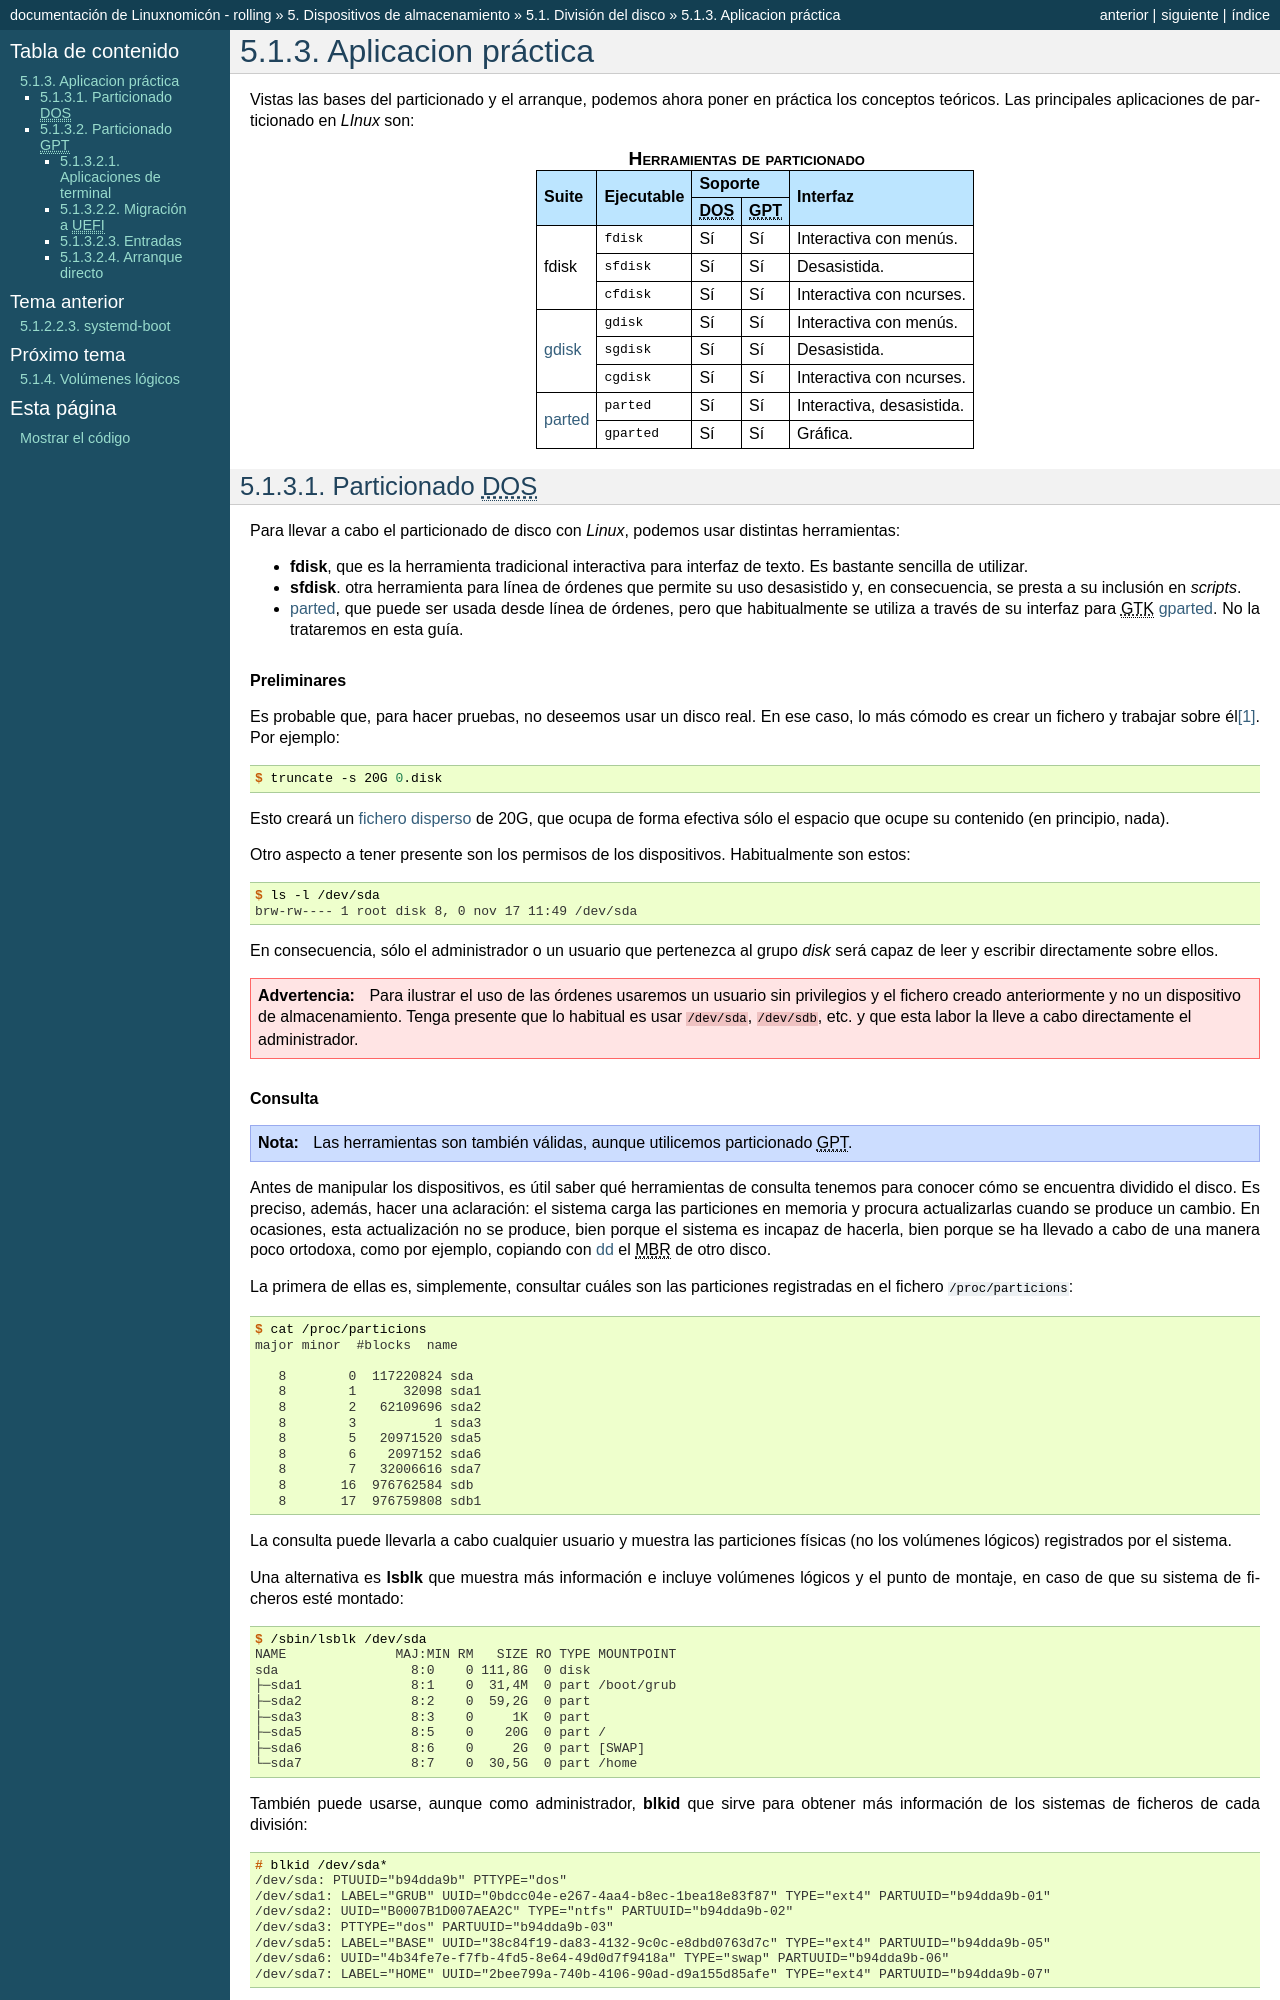

repository: sio2sio2/doc-linux · page: 05.discos/01.division/03.pract.html · generator: sphinx

Aplicacion práctica
*******************
Vistas las bases del particionado y el arranque, podemos ahora poner en práctica
los conceptos teóricos. Las principales aplicaciones de particionado en *LInux*
son:

.. table:: Herramientas de particionado
   :class: herr-part

   +---------+------------+---------------+------------------------------+
   | Suite   | Ejecutable | Soporte       | Interfaz                     |
   |         |            +-------+-------+                              |
   |         |            | |DOS| | |GPT| |                              |
   +=========+============+=======+=======+==============================+
   | fdisk   | fdisk      |  Sí   |  Sí   | Interactiva con menús.       |
   |         +------------+-------+-------+------------------------------+
   |         | sfdisk     |  Sí   |  Sí   | Desasistida.                 |
   |         +------------+-------+-------+------------------------------+
   |         | cfdisk     |  Sí   |  Sí   | Interactiva con ncurses.     |
   +---------+------------+-------+-------+------------------------------+
   | |gdisk| | gdisk      |  Sí   |  Sí   | Interactiva con menús.       |
   |         +------------+-------+-------+------------------------------+
   |         | sgdisk     |  Sí   |  Sí   | Desasistida.                 |
   |         +------------+-------+-------+------------------------------+
   |         | cgdisk     |  Sí   |  Sí   | Interactiva con ncurses.     |
   +---------+------------+-------+-------+------------------------------+
   | parted_ | parted     |  Sí   |  Sí   | Interactiva, desasistida.    |
   |         +------------+-------+-------+------------------------------+
   |         | gparted    |  Sí   |  Sí   | Gráfica.                     |
   +---------+------------+-------+-------+------------------------------+
